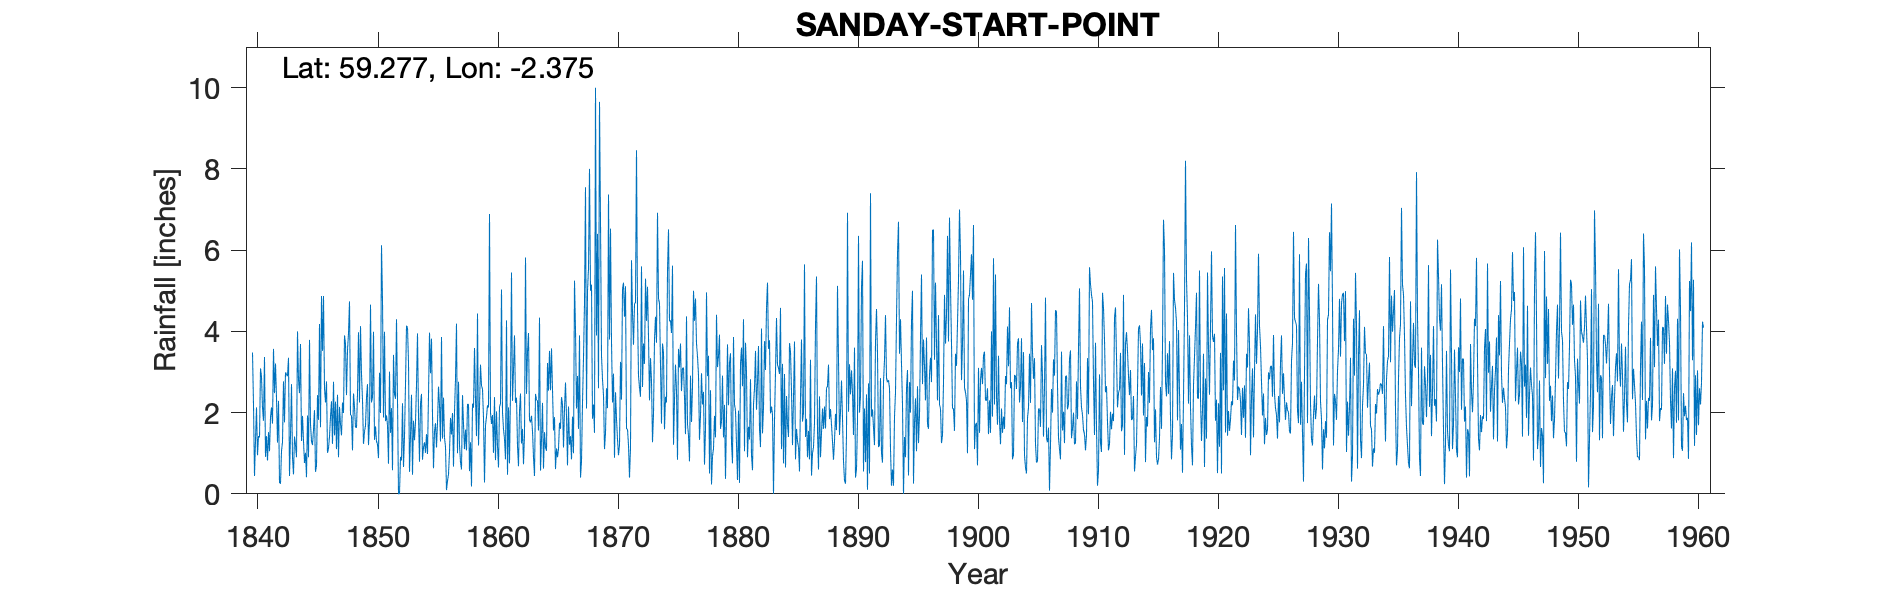

Source data for this figure (header and first rows):
SANDAY (START POINT), , , , , , , , , , , , , , , , , , , , , , , 
Grid ref, HY787435, Long, -2.375, Lat, 59.28, Elevation, 27, ft, , , , , , , , , , , , , , , 
Station no, 5828, , , , , , , , , , , , , , , , , , , , , , 
, 1840, 1841, 1842, 1843, 1844, 1845, 1846, 1847, 1848, 1849, 1850, 1851, 1852, 1853, 1854, 1855, 1856, 1857, 1858, 1859, 1860, 1861, 1862
January, 3.48, 3.37, 2.36, 3.35, 3.69, 1.2, 2.59, 1.1, 3.95, 4.13, 2.38, 3.99, 4.3, 3.24, 2.22, 1.94, 1.38, 4.19, 2.2, 3.18, 1.94, 1.35, 2.37
February, 2.19, 0.91, 1.26, 0.44, 1.3, 1.58, 2.25, 2.44, 4.74, 2.94, 3.99, 1.79, 2.32, 0.54, 2.46, 0.63, 1.16, 1, 0.56, 2.66, 1.01, 0.85, 1.18
March, 0.44, 1.42, 2.29, 1.44, 1.92, 2.06, 2.77, 0.9, 1.94, 2.31, 1.33, 1.93, 0, 1.43, 0.84, 1.54, 0.09, 2.76, 1.27, 2.58, 2.38, 4.27, 0.68
April, 1.32, 0.82, 0.28, 2.7, 1.3, 0.54, 1.01, 2.14, 1.93, 1.23, 1.66, 1.69, 0, 2.44, 1.15, 1.74, 0.32, 1.19, 0.18, 1.87, 0.83, 0.47, 2.04
May, 2.13, 1.52, 0.25, 0.9, 0.76, 0.7, 1.12, 1.71, 1.07, 1.53, 1.29, 0.74, 0.91, 0.47, 1.27, 1.14, 0.48, 0.79, 2.22, 0.28, 2.03, 2.13, 2.47
June, 0.95, 1.05, 1.05, 0.48, 1.01, 2.43, 1.41, 1.44, 2.47, 1.68, 1.22, 3.01, 0.82, 1.8, 1.01, 1.75, 1.03, 0.6, 2.12, 1.68, 1.18, 0.75, 1.24
July, 1.42, 1.89, 1.28, 1.41, 0.41, 1.82, 1.9, 2.25, 2.14, 2.37, 0.88, 1.5, 2.23, 1.32, 1.47, 2.64, 1.87, 2.43, 3.59, 1.9, 0.65, 2.54, 1.6
August, 1.39, 2.13, 2.77, 1.2, 1.93, 4.18, 2.28, 1.99, 1.64, 2.7, 2.98, 2.11, 0.66, 1.76, 0.98, 2.18, 1.46, 1.71, 2.32, 2.18, 2.14, 5.45, 0.73
September, 3.09, 1.73, 1.76, 0.9, 0.9, 1.64, 1.23, 3.9, 1.63, 1.2, 1.99, 0.58, 1.42, 2.68, 2.43, 1.29, 1.99, 1.1, 1.42, 2.13, 2.22, 2.29, 1.46
October, 2.88, 3.57, 2.99, 4, 3.79, 4.87, 2.76, 3.7, 2.46, 1.79, 6.12, 3.42, 2.69, 3.95, 3.97, 3.86, 0.67, 1.58, 4.44, 6.89, 5.03, 3.06, 5.82
November, 2.12, 2.48, 2.93, 2.81, 1.71, 3.52, 1.44, 2.43, 3.98, 4.66, 4.78, 2.46, 4.14, 1.92, 2.97, 1.36, 2.02, 1.07, 1.19, 1.99, 2.01, 3.9, 2.46
December, 1.8, 3.21, 2.9, 2.48, 1.3, 4.87, 2.27, 3.53, 2.25, 2.25, 1.88, 2.34, 4.1, 0.79, 3.82, 2.37, 2.83, 2.21, 2.15, 1.72, 1.59, 2.24, 3.49
Total, 23.21, 24.1, 22.12, 22.11, 20.02, 29.41, 23.03, 27.53, 30.2, 28.79, 30.5, 25.56, 23.59, 22.34, 24.59, 22.44, 15.3, 20.63, 23.66, 29.06, 23.01, 29.3, 25.54
